The GitHub repository chen-lu21/plant-disease-detection contains a labelled image folder "Thermal" with 4 categories: rice leaf brown spot, rice leaf healthy, rice leaf hispa, rice leaf blast. Examples follow, each with its label.

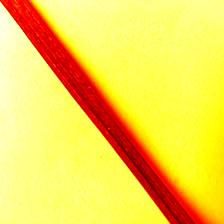
Label: rice leaf blast

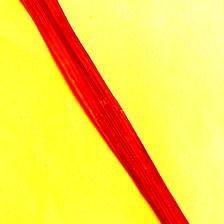
Label: rice leaf healthy

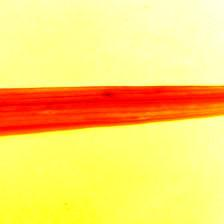
Label: rice leaf brown spot

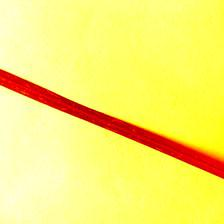
Label: rice leaf hispa

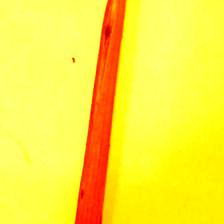
Label: rice leaf blast

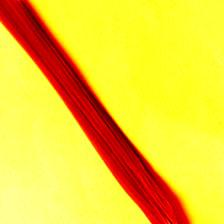
Label: rice leaf healthy
